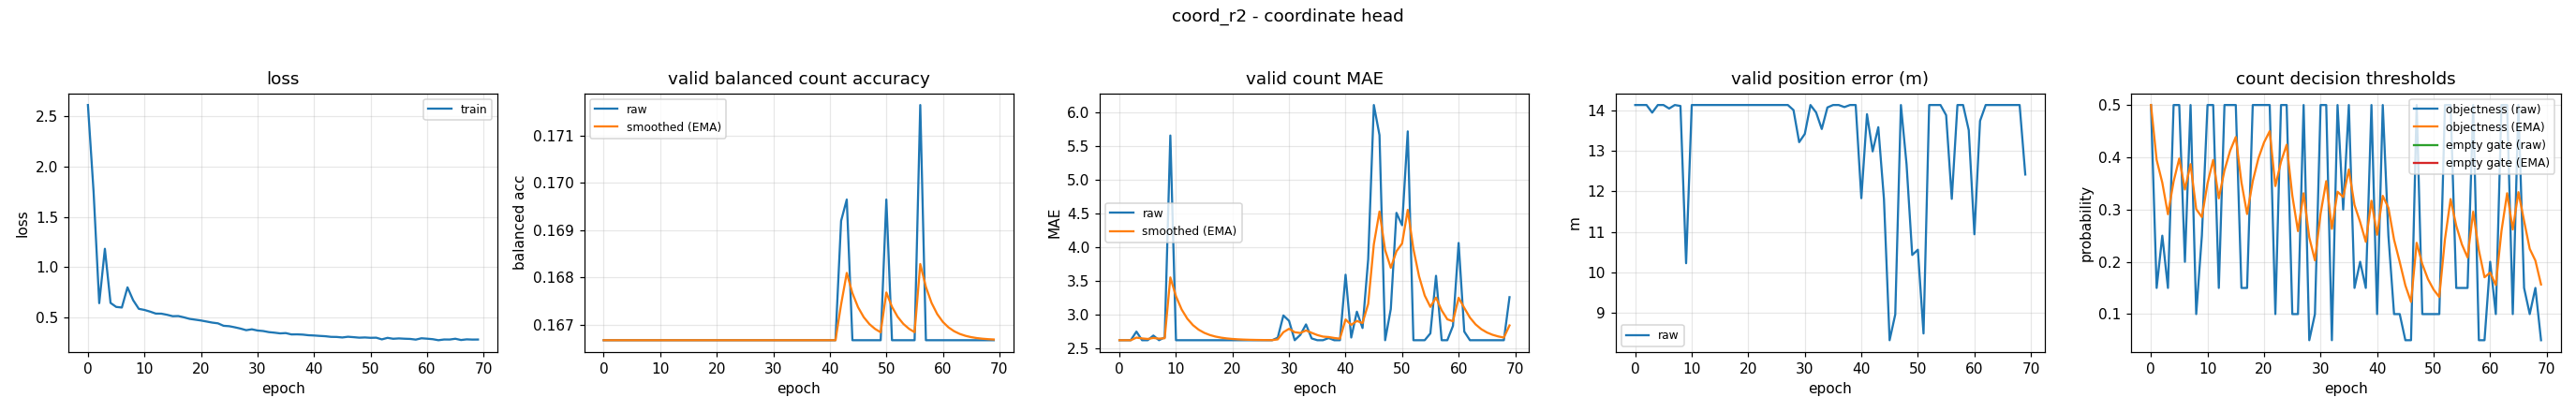

Values plotted in this chart, from the file beside it:
epoch, train_loss, valid_bal, valid_bal_smoothed, valid_mae, valid_mae_smoothed, valid_error_m, valid_threshold, valid_threshold_smoothed, valid_empty_threshold, valid_empty_threshold_smoothed
0, 2.614, 0.1667, 0.1667, 2.617, 2.617, 14.14, 0.5, 0.5, nan, nan
1, 1.752, 0.1667, 0.1667, 2.617, 2.617, 14.14, 0.15, 0.395, nan, nan
2, 0.6431, 0.1667, 0.1667, 2.617, 2.617, 14.14, 0.25, 0.3515, nan, nan
3, 1.184, 0.1667, 0.1667, 2.745, 2.655, 13.95, 0.15, 0.291, nan, nan
4, 0.6457, 0.1667, 0.1667, 2.617, 2.644, 14.14, 0.5, 0.3537, nan, nan
5, 0.6059, 0.1667, 0.1667, 2.617, 2.636, 14.14, 0.5, 0.3976, nan, nan
6, 0.5998, 0.1667, 0.1667, 2.686, 2.651, 14.06, 0.2, 0.3383, nan, nan
7, 0.8005, 0.1667, 0.1667, 2.617, 2.641, 14.14, 0.5, 0.3868, nan, nan
8, 0.6727, 0.1667, 0.1667, 2.66, 2.646, 14.12, 0.1, 0.3008, nan, nan
9, 0.5869, 0.1667, 0.1667, 5.652, 3.548, 10.22, 0.25, 0.2855, nan, nan
10, 0.5758, 0.1667, 0.1667, 2.617, 3.269, 14.14, 0.5, 0.3499, nan, nan
11, 0.5591, 0.1667, 0.1667, 2.617, 3.073, 14.14, 0.5, 0.3949, nan, nan
12, 0.5397, 0.1667, 0.1667, 2.617, 2.936, 14.14, 0.15, 0.3214, nan, nan
13, 0.5386, 0.1667, 0.1667, 2.617, 2.841, 14.14, 0.5, 0.375, nan, nan
14, 0.5277, 0.1667, 0.1667, 2.617, 2.773, 14.14, 0.5, 0.4125, nan, nan
15, 0.5136, 0.1667, 0.1667, 2.617, 2.727, 14.14, 0.5, 0.4388, nan, nan
16, 0.5151, 0.1667, 0.1667, 2.617, 2.694, 14.14, 0.15, 0.3521, nan, nan
17, 0.5019, 0.1667, 0.1667, 2.617, 2.671, 14.14, 0.15, 0.2915, nan, nan
18, 0.4869, 0.1667, 0.1667, 2.617, 2.655, 14.14, 0.5, 0.354, nan, nan
19, 0.4789, 0.1667, 0.1667, 2.617, 2.643, 14.14, 0.5, 0.3978, nan, nan
20, 0.4708, 0.1667, 0.1667, 2.617, 2.635, 14.14, 0.5, 0.4285, nan, nan
21, 0.4604, 0.1667, 0.1667, 2.617, 2.63, 14.14, 0.5, 0.4499, nan, nan
22, 0.4497, 0.1667, 0.1667, 2.617, 2.626, 14.14, 0.1, 0.345, nan, nan
23, 0.4426, 0.1667, 0.1667, 2.617, 2.623, 14.14, 0.5, 0.3915, nan, nan
24, 0.4182, 0.1667, 0.1667, 2.617, 2.621, 14.14, 0.5, 0.424, nan, nan
25, 0.4141, 0.1667, 0.1667, 2.617, 2.62, 14.14, 0.1, 0.3268, nan, nan
26, 0.403, 0.1667, 0.1667, 2.617, 2.619, 14.14, 0.1, 0.2588, nan, nan
27, 0.3903, 0.1667, 0.1667, 2.617, 2.619, 14.14, 0.5, 0.3311, nan, nan
28, 0.3744, 0.1667, 0.1667, 2.654, 2.629, 14.02, 0.05, 0.2468, nan, nan
29, 0.3833, 0.1667, 0.1667, 2.984, 2.736, 13.22, 0.1, 0.2028, nan, nan
30, 0.3713, 0.1667, 0.1667, 2.904, 2.786, 13.43, 0.5, 0.2919, nan, nan
31, 0.3661, 0.1667, 0.1667, 2.617, 2.735, 14.14, 0.5, 0.3544, nan, nan
32, 0.3554, 0.1667, 0.1667, 2.697, 2.724, 13.96, 0.05, 0.263, nan, nan
33, 0.3498, 0.1667, 0.1667, 2.851, 2.762, 13.55, 0.5, 0.3341, nan, nan
34, 0.3428, 0.1667, 0.1667, 2.644, 2.727, 14.08, 0.3, 0.3239, nan, nan
35, 0.3456, 0.1667, 0.1667, 2.617, 2.694, 14.14, 0.5, 0.3767, nan, nan
36, 0.3323, 0.1667, 0.1667, 2.617, 2.671, 14.14, 0.15, 0.3087, nan, nan
37, 0.333, 0.1667, 0.1667, 2.649, 2.664, 14.09, 0.2, 0.2761, nan, nan
38, 0.3305, 0.1667, 0.1667, 2.617, 2.65, 14.14, 0.15, 0.2383, nan, nan
39, 0.3244, 0.1667, 0.1667, 2.617, 2.64, 14.14, 0.5, 0.3168, nan, nan
40, 0.3216, 0.1667, 0.1667, 3.588, 2.924, 11.83, 0.1, 0.2518, nan, nan
41, 0.3177, 0.1667, 0.1667, 2.657, 2.844, 13.91, 0.5, 0.3262, nan, nan
42, 0.3144, 0.1692, 0.1674, 3.04, 2.903, 12.99, 0.25, 0.3034, nan, nan
43, 0.3081, 0.1696, 0.1681, 2.798, 2.871, 13.59, 0.1, 0.2424, nan, nan
44, 0.3072, 0.1667, 0.1677, 3.816, 3.155, 11.81, 0.1, 0.1996, nan, nan
45, 0.302, 0.1667, 0.1674, 6.104, 4.04, 8.314, 0.05, 0.1548, nan, nan
46, 0.3092, 0.1667, 0.1672, 5.657, 4.525, 8.953, 0.05, 0.1233, nan, nan
47, 0.305, 0.1667, 0.167, 2.617, 3.952, 14.14, 0.5, 0.2363, nan, nan
48, 0.3, 0.1667, 0.1669, 3.08, 3.691, 12.67, 0.1, 0.1954, nan, nan
49, 0.3022, 0.1667, 0.1668, 4.505, 3.935, 10.43, 0.1, 0.1668, nan, nan
50, 0.2986, 0.1696, 0.1677, 4.322, 4.051, 10.56, 0.1, 0.1468, nan, nan
51, 0.2999, 0.1667, 0.1674, 5.713, 4.55, 8.482, 0.1, 0.1327, nan, nan
52, 0.2831, 0.1667, 0.1672, 2.617, 3.97, 14.14, 0.5, 0.2429, nan, nan
53, 0.2982, 0.1667, 0.167, 2.617, 3.564, 14.14, 0.5, 0.32, nan, nan
54, 0.2891, 0.1667, 0.1669, 2.617, 3.28, 14.14, 0.15, 0.269, nan, nan
55, 0.2926, 0.1667, 0.1668, 2.718, 3.111, 13.89, 0.15, 0.2333, nan, nan
56, 0.2896, 0.1716, 0.1683, 3.572, 3.249, 11.82, 0.15, 0.2083, nan, nan
57, 0.2876, 0.1667, 0.1678, 2.617, 3.06, 14.14, 0.5, 0.2958, nan, nan
58, 0.2809, 0.1667, 0.1675, 2.617, 2.927, 14.14, 0.05, 0.2221, nan, nan
59, 0.294, 0.1667, 0.1672, 2.83, 2.898, 13.52, 0.05, 0.1705, nan, nan
... 10 more rows
